Run: headless pygame with SDL's dummy video driver; simulated clock (each Clock.tick advances the game by its frame time, no real sleeping); random seed 0; keys injected as events and as key.get_pressed() state; no mouse input.
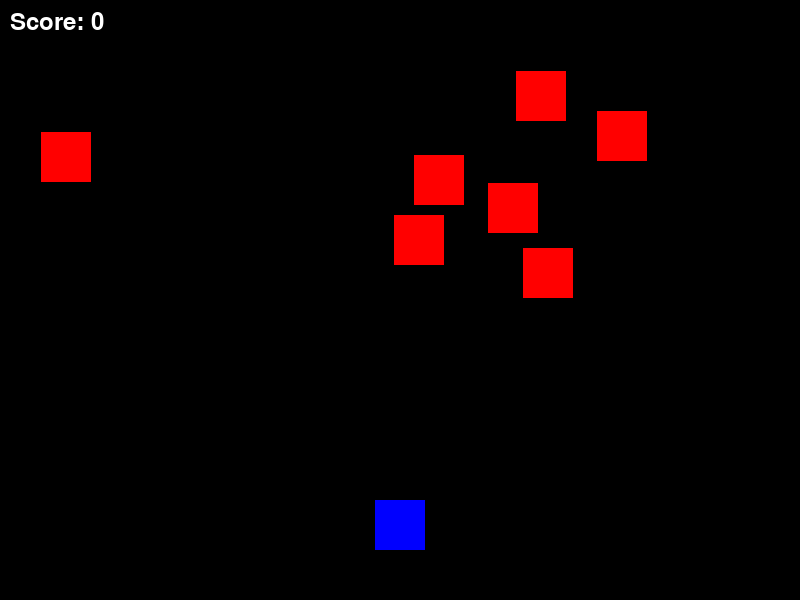
Frame 1 of 4 · flips 1–60 · no input
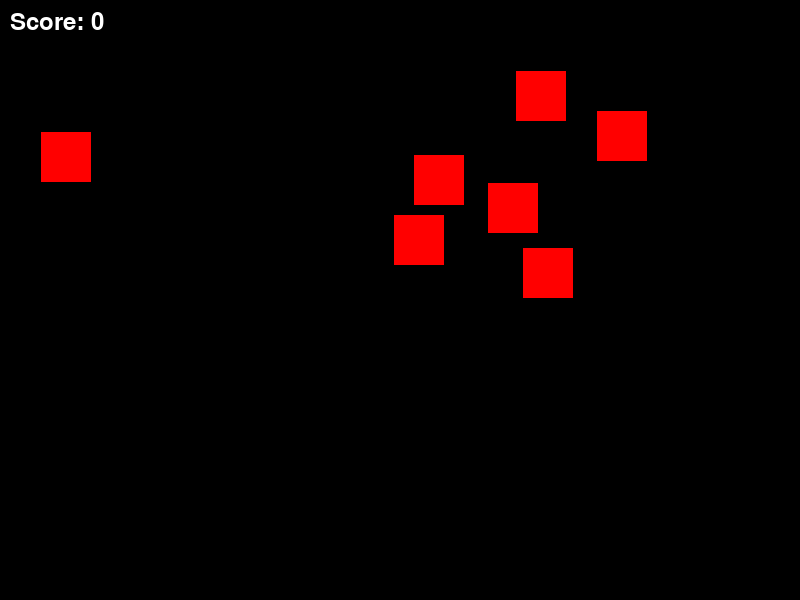
Frame 2 of 4 · flips 61–180 · tapped SPACE, RETURN · held RIGHT (→), D
Frame 3 of 4 · flips 181–300 · held DOWN (↓), S · screen unchanged from frame 2, image omitted
Frame 4 of 4 · flips 301–420 · held LEFT (←), A, UP (↑), W · screen same as frame 1, image omitted

The pygame program that drew these frames:

import pygame
import random

# Initialize pygame
pygame.init()

# Screen
screen = pygame.display.set_mode((800, 600))
pygame.display.set_caption("Space Invader")

# Colors
WHITE = (255, 255, 255)
BLUE = (0, 0, 255)
RED = (255, 0, 0)

# Player
player = pygame.Rect(375, 500, 50, 50)

# Enemies
enemies = []
for i in range(7):
    enemy = pygame.Rect(
        random.randint(0, 750),
        random.randint(0, 300),
        50,
        50
    )
    enemies.append(enemy)

# Score
score = 0
font = pygame.font.Font(None, 36)

running = True
while running:

    screen.fill((0, 0, 0))

    # Events
    for event in pygame.event.get():
        if event.type == pygame.QUIT:
            running = False

    # Player movement
    keys = pygame.key.get_pressed()

    if keys[pygame.K_LEFT]:
        player.x -= 5
    if keys[pygame.K_RIGHT]:
        player.x += 5
    if keys[pygame.K_UP]:
        player.y -= 5
    if keys[pygame.K_DOWN]:
        player.y += 5

    # Draw player
    pygame.draw.rect(screen, BLUE, player)

    # Draw enemies and check collision
    for enemy in enemies:
        pygame.draw.rect(screen, RED, enemy)

        if player.colliderect(enemy):
            score += 1
            enemy.x = random.randint(0, 750)
            enemy.y = random.randint(0, 300)

    # Display score
    score_text = font.render("Score: " + str(score), True, WHITE)
    screen.blit(score_text, (10, 10))

    pygame.display.update()

pygame.quit()
